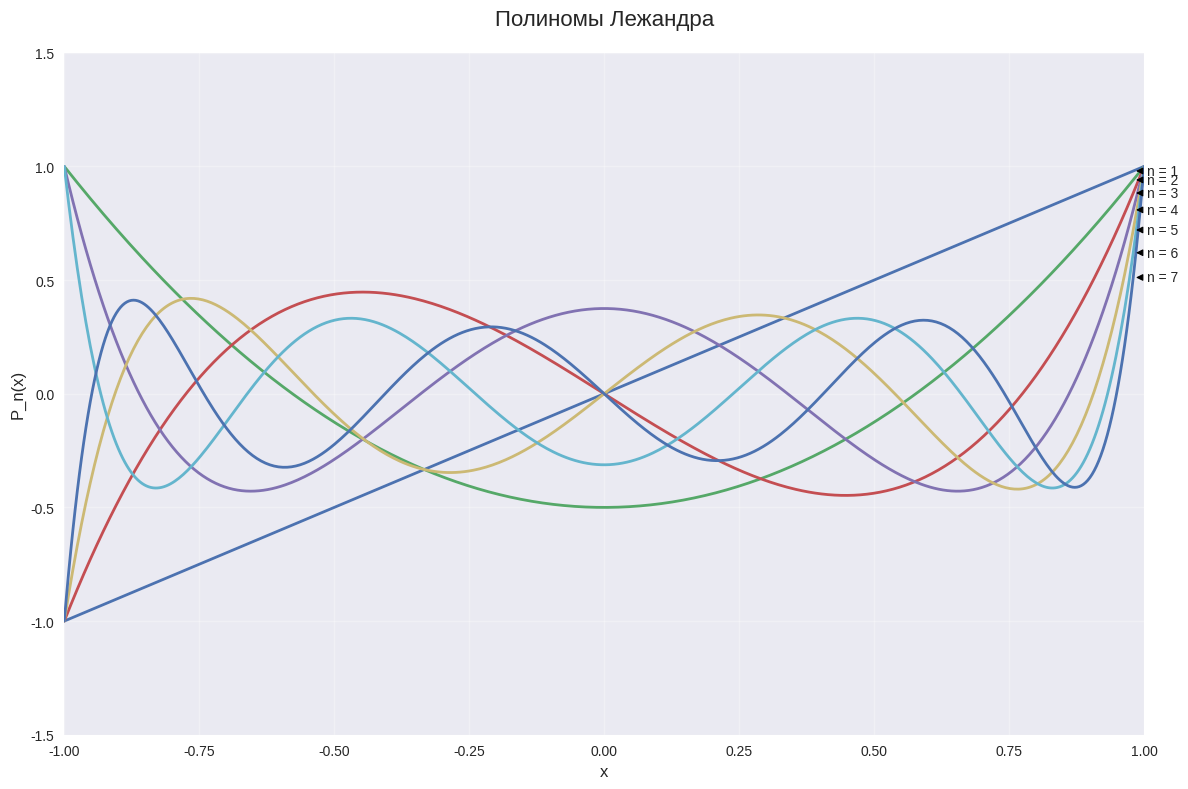

Generate this figure with matplotlib:
import numpy as np
import matplotlib.pyplot as plt
from scipy.special import eval_legendre


plt.style.use("seaborn-v0_8")
plt.figure(figsize=(12, 8), dpi=100)

x = np.linspace(-1, 1, 500)

for n in range(1, 8):
    y = eval_legendre(n, x)
    plt.plot(x, y, lw=2, label=f"n = {n}")

    x_annot = 0.98
    y_annot = eval_legendre(n, x_annot)

    plt.annotate(
        f"n = {n}",
        xy=(x_annot, y_annot),
        xytext=(10, 0),
        textcoords="offset points",
        ha="left",
        va="center",
        fontsize=10,
        arrowprops=dict(arrowstyle="-|>", color="black", lw=0.8)
    )

plt.title("Полиномы Лежандра", fontsize=16, pad=20)
plt.xlabel("x", fontsize=12)
plt.ylabel("P_n(x)", fontsize=12)
plt.grid(True, alpha=0.3)
plt.xlim(-1, 1)
plt.ylim(-1.5, 1.5)
plt.tight_layout()
plt.show()
